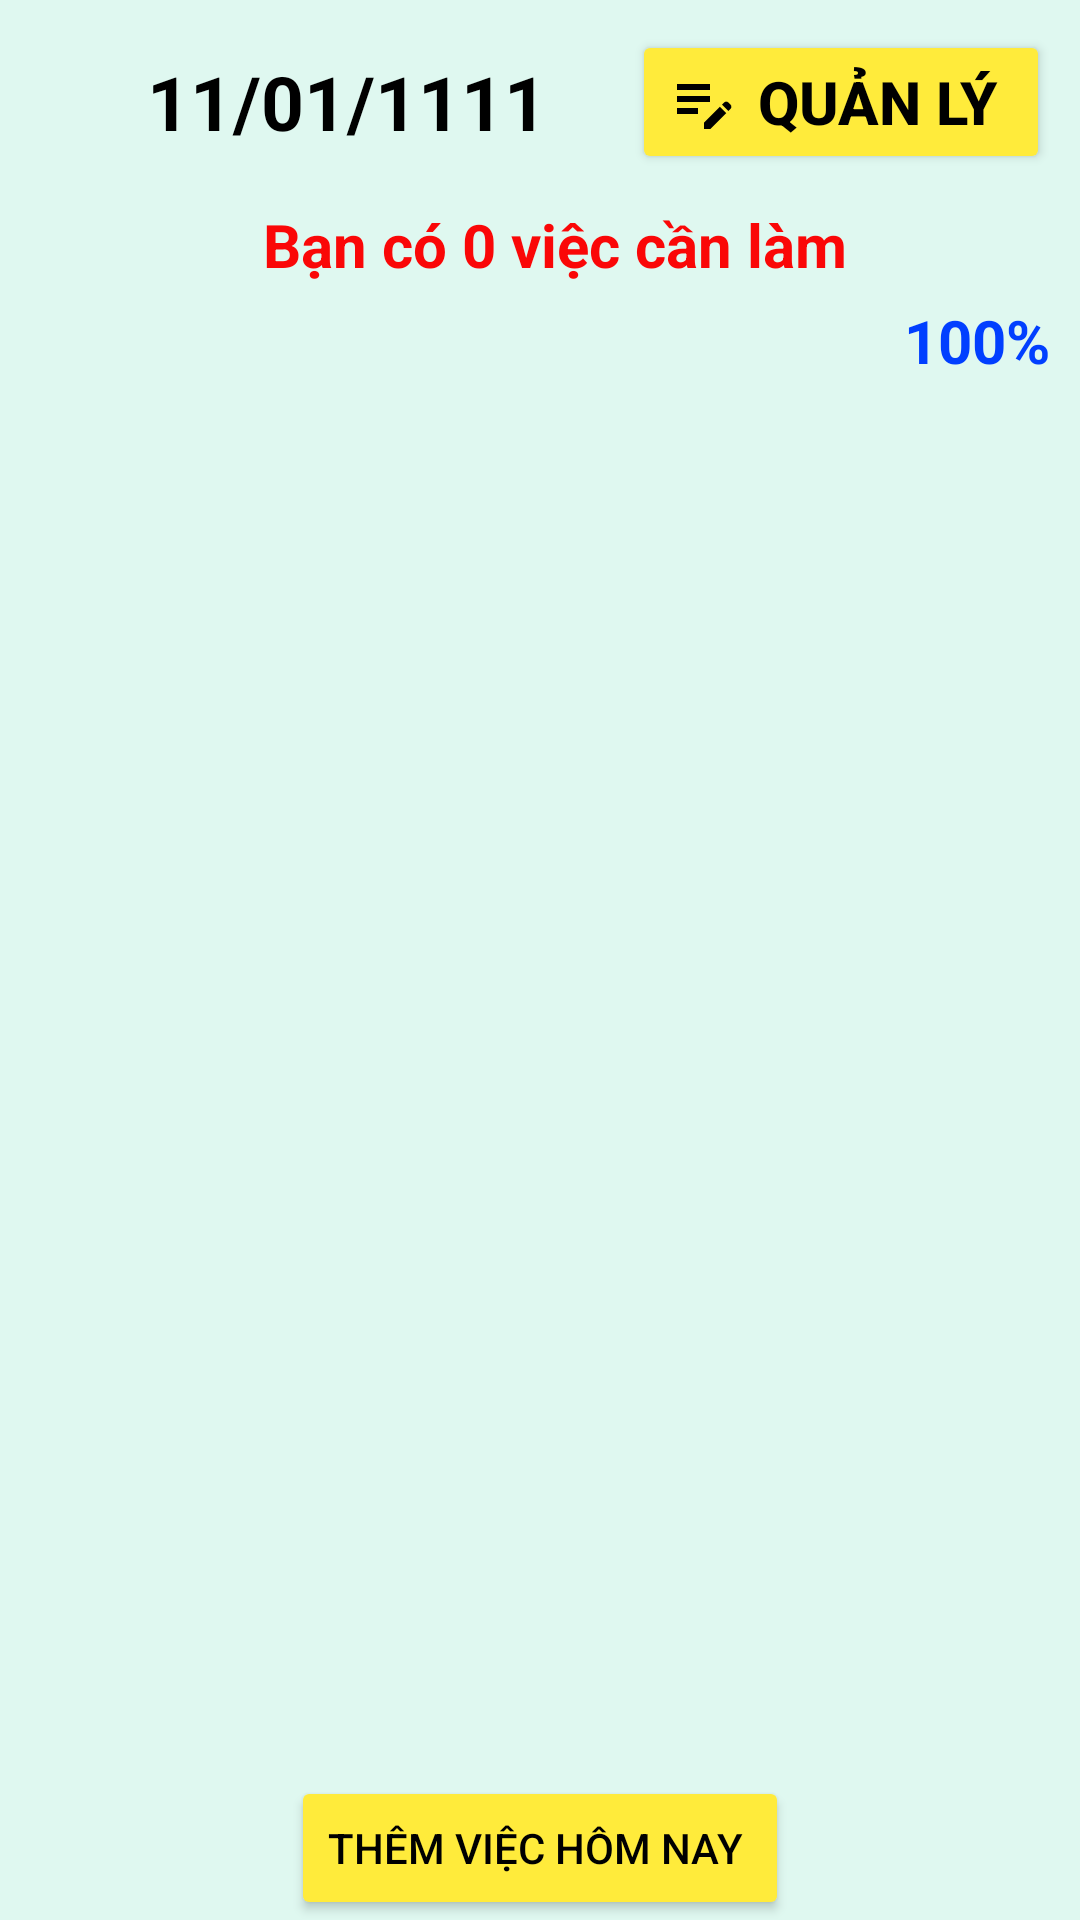

Layout XML and referenced resources for this Android screen:
<!-- AndroidManifest.xml: application theme Theme.Kotlin_AppQuanLyCongViec -->
<!-- res/layout/fragment_cong_viec.xml -->
<?xml version="1.0" encoding="utf-8"?>
<androidx.constraintlayout.widget.ConstraintLayout xmlns:android="http://schemas.android.com/apk/res/android"
    xmlns:app="http://schemas.android.com/apk/res-auto"
    xmlns:tools="http://schemas.android.com/tools"
    android:layout_width="match_parent"
    android:layout_height="match_parent"
    android:background="@color/background"
    tools:context=".fragment.CongViecFragment">


    <TextView
        android:id="@+id/tvTrong"
        android:layout_width="wrap_content"
        android:layout_height="wrap_content"
        android:text="Danh sách việc trống"
        android:textColor="#404040"
        android:visibility="gone"
        android:textSize="20sp"
        android:textStyle="bold"
        app:layout_constraintBottom_toBottomOf="parent"
        app:layout_constraintEnd_toEndOf="parent"
        app:layout_constraintStart_toStartOf="parent"
        app:layout_constraintTop_toTopOf="parent" />

    <ProgressBar
        android:id="@+id/progressBar"
        style="?android:attr/progressBarStyle"
        android:layout_width="wrap_content"
        android:layout_height="wrap_content"
        android:visibility="gone"
        app:layout_constraintBottom_toBottomOf="parent"
        app:layout_constraintEnd_toEndOf="parent"
        app:layout_constraintStart_toStartOf="parent"
        app:layout_constraintTop_toTopOf="parent"

        />

    <androidx.cardview.widget.CardView
        android:id="@+id/cvSuKien"
        android:layout_width="match_parent"
        android:layout_height="130dp"
        android:backgroundTint="@color/blueFigma"
        android:visibility="gone"
        app:layout_constraintEnd_toEndOf="parent"
        app:layout_constraintStart_toStartOf="parent"

        app:layout_constraintTop_toTopOf="parent">

        <LinearLayout
            android:layout_width="match_parent"
            android:layout_height="match_parent"
            android:orientation="vertical"

            >

            <TextView
                android:id="@+id/tvThoiGian"
                android:layout_width="match_parent"
                android:layout_height="wrap_content"
                android:layout_weight="1"
                android:gravity="center"
                android:text="Hôm nay, 00:00"
                android:textColor="@color/white"
                android:textSize="15sp" />

            <TextView
                android:id="@+id/tvSuKien"
                android:layout_width="match_parent"
                android:layout_height="wrap_content"
                android:layout_weight="1"
                android:gravity="center|top"
                android:text="Sự kiện"
                android:textColor="@color/white"
                android:textSize="25sp"
                android:textStyle="bold" />
        </LinearLayout>

    </androidx.cardview.widget.CardView>

    <LinearLayout
        android:id="@+id/layoutNgay"
        android:elevation="10dp"
        android:layout_width="match_parent"
        android:layout_height="wrap_content"
        android:layout_marginStart="10dp"
        android:layout_marginTop="10dp"
        android:layout_marginEnd="10dp"
        android:gravity="center_vertical"
        android:orientation="horizontal"
        app:layout_constraintEnd_toEndOf="parent"
        app:layout_constraintStart_toStartOf="parent"
        app:layout_constraintTop_toBottomOf="@id/cvSuKien">

        <ImageButton
            android:id="@+id/btnLich"
            android:layout_width="wrap_content"
            android:layout_height="wrap_content"
            android:layout_weight="1"
            android:background="?attr/selectableItemBackgroundBorderless"
            android:src="@drawable/baseline_calendar_month_24"
            app:tint="#020100" />

        <TextView
            android:id="@+id/tvNgay"
            android:layout_width="wrap_content"
            android:layout_height="wrap_content"
            android:layout_weight="5"
            android:gravity="center"
            android:text="11/01/1111"
            android:textColor="#000000"
            android:textSize="25sp"
            android:textStyle="bold" />

        <Button
            android:id="@+id/btnQuanLi"
            android:layout_width="wrap_content"
            android:layout_height="wrap_content"
            android:layout_weight="1"
            android:backgroundTint="#FFEB3B"
            android:text="Quản lý"
            android:textStyle="bold"
            android:drawableTint="@color/black"
            android:drawableLeft="@drawable/baseline_edit_note_24"
            android:textColor="#000000"
            android:textSize="20sp" />

    </LinearLayout>

    <TextView
        android:id="@+id/tvSoViecCanLam"
        android:layout_width="wrap_content"
        android:layout_height="wrap_content"
        android:layout_marginTop="10dp"
        android:text="Bạn có 0 việc cần làm"
        android:textSize="20sp"
        android:textColor="#FA0707"
        android:textStyle="bold"
        android:elevation="10dp"
        app:layout_constraintEnd_toEndOf="parent"
        app:layout_constraintStart_toStartOf="@id/layoutNgay"
        app:layout_constraintTop_toBottomOf="@id/layoutNgay" />

    <Spinner
        android:id="@+id/spSapXep"
        android:layout_width="wrap_content"
        android:layout_height="wrap_content"
        android:layout_marginTop="5dp"
        android:background="#FFFFFF"
        android:elevation="5dp"
        android:visibility="gone"

        app:layout_constraintStart_toStartOf="@id/layoutNgay"
        app:layout_constraintTop_toBottomOf="@id/tvSoViecCanLam" />

    <TextView
        android:id="@+id/tvPhanTram"
        android:layout_width="wrap_content"
        android:layout_height="wrap_content"
        android:layout_marginTop="5dp"
        android:text="100%"
        android:textColor="#013FFF"
        android:textSize="20sp"
        android:textStyle="bold"
        android:elevation="10dp"
        app:layout_constraintEnd_toEndOf="@id/layoutNgay"
        app:layout_constraintTop_toBottomOf="@id/tvSoViecCanLam" />

    <LinearLayout
        android:layout_width="match_parent"
        android:layout_height="0dp"
        android:layout_marginTop="5dp"
        android:orientation="vertical"
        app:layout_constraintBottom_toBottomOf="parent"
        app:layout_constraintEnd_toEndOf="@id/layoutNgay"
        app:layout_constraintStart_toStartOf="@id/layoutNgay"
        app:layout_constraintTop_toBottomOf="@id/tvPhanTram">

        <androidx.recyclerview.widget.RecyclerView
            android:id="@+id/rvCongViec"
            android:layout_width="match_parent"
            android:layout_height="wrap_content"
            android:layout_marginLeft="10dp"
            android:layout_marginRight="10dp"
            android:layout_weight="9"
            tools:listitem="@layout/congviec_item_layout" />

        <Button
            android:id="@+id/btnThemCongViec"
            android:layout_width="wrap_content"
            android:layout_height="wrap_content"
            android:layout_gravity="center"
            android:backgroundTint="#FFEB3B"
            android:textColor="@color/black"
            android:drawableTint="@color/black"
            android:drawableLeft="@drawable/baseline_add_24"
            android:text="Thêm việc hôm nay " />

    </LinearLayout>



    <androidx.constraintlayout.widget.Guideline
        android:id="@+id/guidelineTop"
        android:layout_width="wrap_content"
        android:layout_height="wrap_content"
        android:orientation="horizontal"
        app:layout_constraintGuide_percent="0.17099863" />
</androidx.constraintlayout.widget.ConstraintLayout>
<!-- res/layout/congviec_item_layout.xml (included above) -->
<?xml version="1.0" encoding="utf-8"?>
<androidx.constraintlayout.widget.ConstraintLayout xmlns:android="http://schemas.android.com/apk/res/android"
    xmlns:app="http://schemas.android.com/apk/res-auto"
    android:layout_width="match_parent"
    android:layout_height="wrap_content"
    android:layout_marginBottom="10dp"

    android:orientation="horizontal">

    <com.google.android.material.card.MaterialCardView
        android:id="@+id/cardView"
        android:layout_width="0dp"
        android:layout_height="wrap_content"
        app:cardCornerRadius="10dp"
        app:layout_constraintEnd_toEndOf="parent"
        app:layout_constraintStart_toStartOf="parent"
        app:layout_constraintTop_toTopOf="parent"
        app:strokeColor="#000000"
        app:strokeWidth="2sp">

        <LinearLayout
            android:layout_width="match_parent"
            android:layout_height="match_parent"
            android:orientation="vertical">

            <LinearLayout
                android:layout_width="match_parent"
                android:layout_height="wrap_content"
                android:orientation="horizontal">

                <CheckBox
                    android:id="@+id/cbCongViec"
                    android:layout_width="wrap_content"
                    android:layout_height="wrap_content"
                    android:layout_gravity="center_vertical"
                    android:layout_weight="1"
                    android:buttonTint="#08980E" />

                <LinearLayout
                    android:layout_width="0dp"
                    android:layout_height="wrap_content"
                    android:layout_gravity="center_vertical"
                    android:layout_weight="8"
                    android:orientation="vertical"
                    android:paddingTop="5dp"
                    >

                    <TextView
                        android:id="@+id/tvTieuDeCongViec"
                        android:layout_width="wrap_content"
                        android:layout_height="wrap_content"
                        android:text="Việc hôm nay"
                        android:textColor="#0B0B0B"
                        android:textSize="20sp"
                        android:textStyle="bold" />

                    <TextView
                        android:id="@+id/tvTinhChatCongViec"
                        android:layout_width="wrap_content"
                        android:layout_height="wrap_content"
                        android:layout_gravity="center"
                        android:layout_marginTop="5dp"
                        android:text="Tính chất"
                        android:textSize="15sp"
                        android:textStyle="italic" />


                </LinearLayout>

                <ImageButton
                    android:id="@+id/btnDelete"
                    android:layout_width="wrap_content"
                    android:layout_height="wrap_content"
                    android:layout_gravity="center"
                    android:layout_weight="1"
                    android:background="?attr/selectableItemBackgroundBorderless"
                    android:src="@drawable/baseline_close_24"
                    app:tint="#FD0303" />

                <ImageButton
                    android:id="@+id/btnAnhCongViec"
                    android:layout_width="wrap_content"
                    android:layout_height="wrap_content"
                    android:layout_gravity="center"
                    android:layout_weight="1"
                    android:background="?attr/selectableItemBackgroundBorderless"
                    android:src="@drawable/baseline_image_24"
                    app:tint="#9505AE" />


            </LinearLayout>

            <LinearLayout
                android:layout_width="match_parent"
                android:layout_height="wrap_content"
                android:gravity="center_vertical"
                android:orientation="horizontal"
                android:paddingTop="5dp"
                android:paddingBottom="5dp">
            <TextView
                android:layout_width="wrap_content"
                android:layout_height="wrap_content"
                android:text="Tiến độ"
                android:padding="5sp"
                android:textStyle="bold"
                android:textColor="#000000"
                />
                <SeekBar
                    android:id="@+id/sbPercent"
                    android:layout_width="0dp"
                    android:layout_height="wrap_content"
                    android:layout_weight="8"
                    android:max="100"
                    android:min="0"
                    android:progressTint="#0054FF"
                    android:thumbTint="#005CFF"

                    />

                <TextView
                    android:id="@+id/tvPercent"
                    android:layout_width="0dp"
                    android:layout_height="wrap_content"
                    android:layout_weight="2"
                    android:text="100%"
                    android:textAlignment="center"
                    android:textColor="#002AFF"
                    android:textSize="18sp"
                    android:textStyle="bold" />

            </LinearLayout>
        </LinearLayout>
    </com.google.android.material.card.MaterialCardView>

</androidx.constraintlayout.widget.ConstraintLayout>
<!-- resources referenced by this layout -->
<resources>
  <color name="background">#DFF8F0</color>
  <color name="black">#FF000000</color>
  <color name="blueFigma">#80BCBD</color>
  <color name="white">#FFFFFFFF</color>
  <!-- drawable baseline_edit_note_24 (drawable) -->
  <vector xmlns:android="http://schemas.android.com/apk/res/android"
      android:width="24dp"
      android:height="24dp"
      android:viewportWidth="24"
      android:viewportHeight="24"
      android:tint="@color/blueFigma">
    <path
        android:fillColor="@android:color/white"
        android:pathData="M3,10h11v2H3V10zM3,8h11V6H3V8zM3,16h7v-2H3V16zM18.01,12.87l0.71,-0.71c0.39,-0.39 1.02,-0.39 1.41,0l0.71,0.71c0.39,0.39 0.39,1.02 0,1.41l-0.71,0.71L18.01,12.87zM17.3,13.58l-5.3,5.3V21h2.12l5.3,-5.3L17.3,13.58z"/>
  </vector>
  <style name="Theme.Kotlin_AppQuanLyCongViec" parent="Base.Theme.Kotlin_AppQuanLyCongViec" />
  <style name="Base.Theme.Kotlin_AppQuanLyCongViec" parent="Theme.Material3.DayNight.NoActionBar">
          
          
      </style>
</resources>
